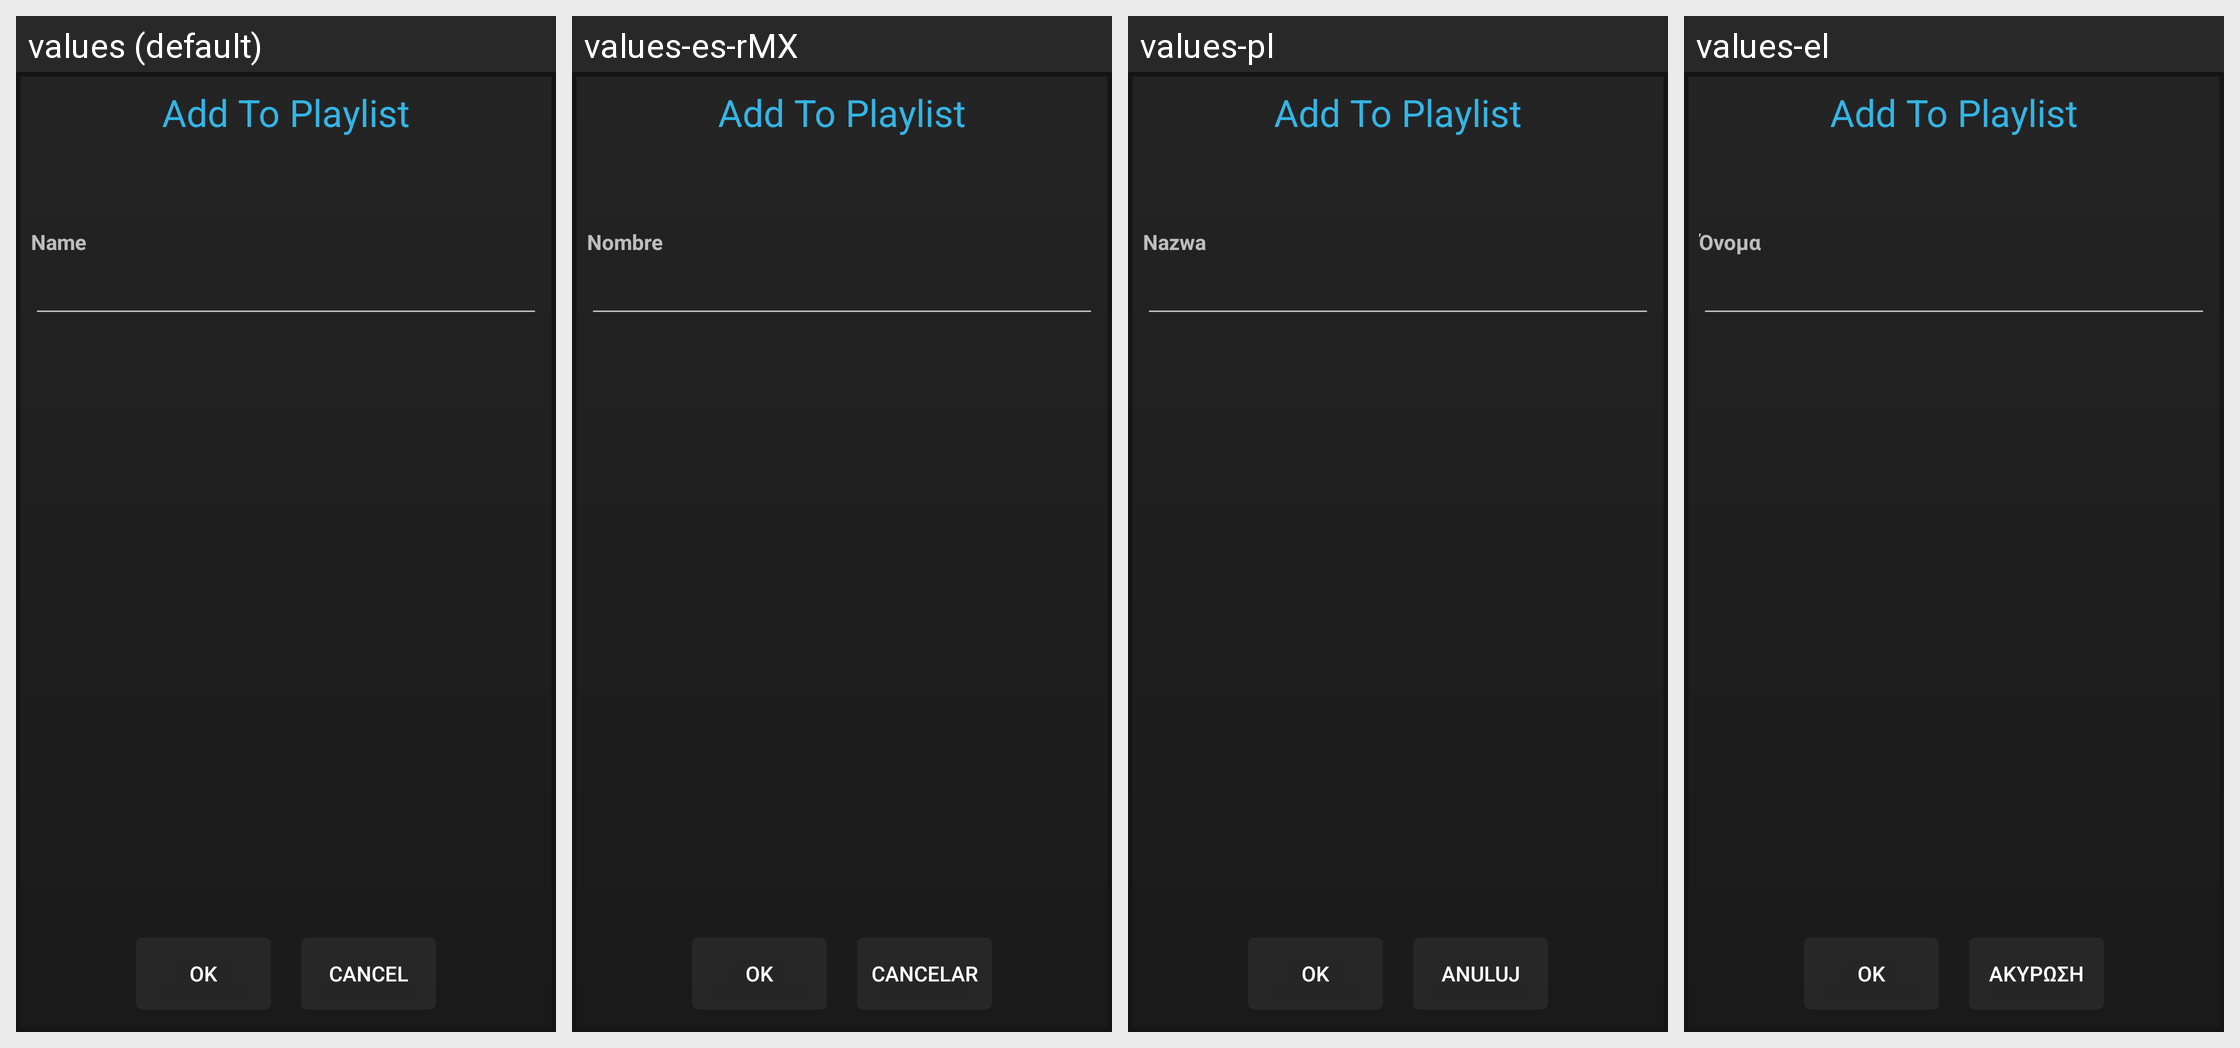

Locale-by-locale string values for the Android screen shown in this grid:
Android screen res/layout/add_to_playlist_popup.xml rendered under 4 locales, left to right: values (default), values-es-rMX, values-pl, values-el. Device: Nexus 5 (rendered at 1080×1920; each locale shown at half size, 540×960, under a caption strip naming it); theme AppTheme.
Other locales in the repository, not shown: values-af, values-am, values-ar, values-as, values-az, values-be, values-bg, values-bg-rBG, values-bn, values-bs, values-ca, values-cs, values-da, values-de, values-de-rDE, values-en-rGB, values-en-rIN, values-en-rXC, values-es, values-es-rAR, values-es-rCO, values-es-rES, values-es-rUS, values-et, values-et-rEE, values-eu, values-fa, values-fi, values-fr, values-fr-rCA, values-fr-rFR, values-gl, values-gsw, values-gu, values-he, values-hi, values-hr, values-hu, values-hy, values-id, values-in, values-is, values-is-rIS, values-it, values-iw, values-ja, values-ka, values-kk, values-km, values-kn, values-ko, values-ky, values-lo, values-lt, values-lt-rLT, values-lv, values-mk, values-ml, values-mn, values-mr, values-ms, values-my, values-nb, values-ne, values-nl, values-or, values-pa, values-pt, values-pt-rBR, values-pt-rPT, values-ro, values-ru, values-si, values-sk, values-sl, values-sl-rSI, values-sq, values-sr, values-sv, values-sw, values-ta, values-te, values-th, values-tl, values-tr, values-uk, values-ur, values-uz, values-vi, values-zh-rCN, values-zh-rHK, values-zh-rTW, values-zu.
Strings drawn on this screen, with the default value and each locale's value (text and hints the layout hard-codes, and strings that could not be matched under every locale, appear in the picture but are not listed):

btn_ok
  values: OK
  values-es-rMX: OK
  values-pl: OK
  values-el: OK

btn_cancel
  values: Cancel
  values-es-rMX: Cancelar
  values-pl: Anuluj
  values-el: Ακύρωση

lbl_name
  values: Name
  values-es-rMX: Nombre
  values-pl: Nazwa
  values-el: Όνομα
